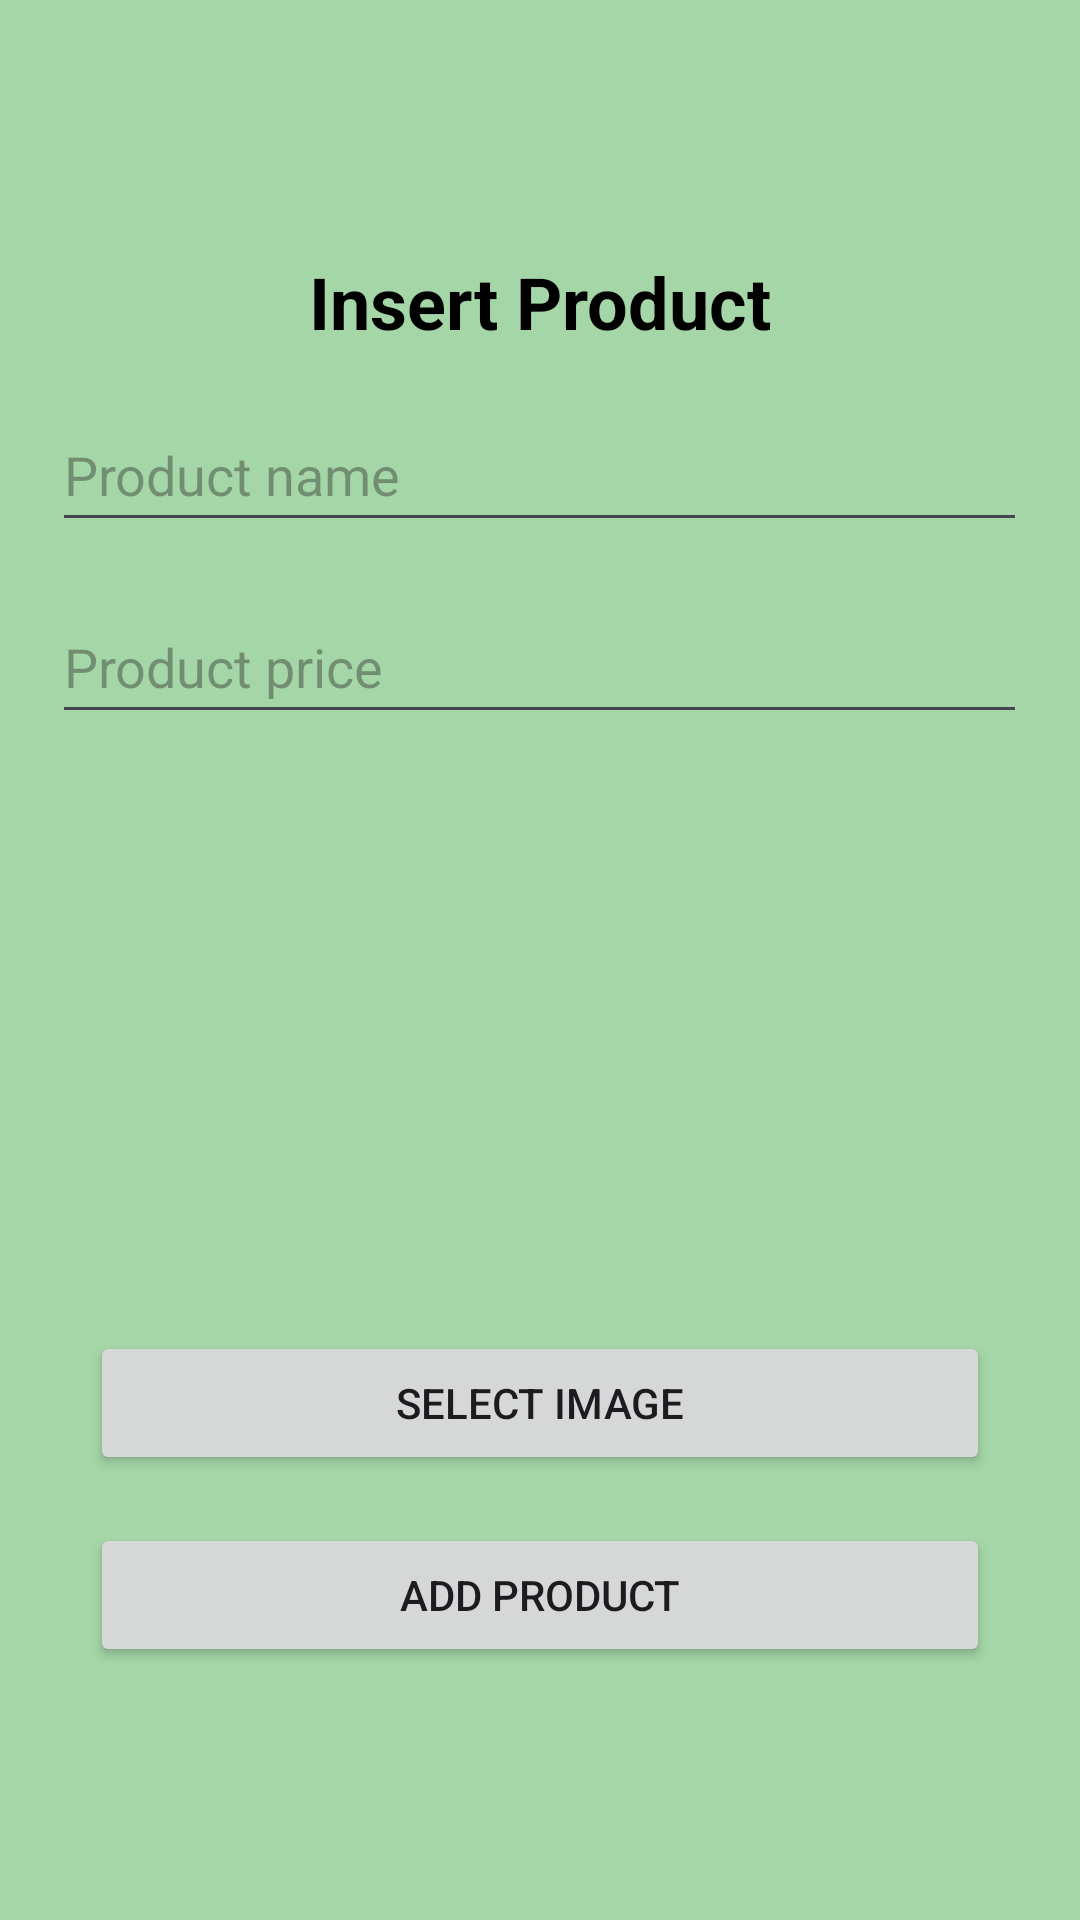

This screen was rendered from an Android layout file. Write that file and the resources it references.
<!-- AndroidManifest.xml: application theme Theme.GlamourCottage -->
<!-- res/layout/activity_insert_product.xml -->
<?xml version="1.0" encoding="utf-8"?>
<LinearLayout xmlns:android="http://schemas.android.com/apk/res/android"
    xmlns:app="http://schemas.android.com/apk/res-auto"
    xmlns:tools="http://schemas.android.com/tools"
    android:id="@+id/main"
    android:layout_width="match_parent"
    android:layout_height="match_parent"

    android:gravity="center"
    android:background="@color/lightGreen"
    android:orientation="vertical"

    android:padding="16dp"
    tools:context=".InsertProductActivity">

    <TextView
        android:layout_width="wrap_content"
        android:layout_height="wrap_content"
        android:layout_gravity="center"
        android:layout_marginBottom="16dp"
        android:text="@string/insert_product"
        android:textColor="@color/black"
        android:textSize="24sp"
        android:textStyle="bold" />


    <EditText
        android:id="@+id/et_product_name"
        android:layout_width="325dp"
        android:layout_height="wrap_content"
        android:layout_marginBottom="16dp"
        android:autofillHints=""
        android:hint="@string/product_name"
        android:inputType="text"
        android:minHeight="48dp" />

    <EditText
        android:id="@+id/et_product_price"
        android:layout_width="325dp"
        android:layout_height="wrap_content"
        android:autofillHints=""
        android:hint="@string/product_price"
        android:inputType="numberDecimal"
        android:minHeight="48dp"
        android:layout_marginBottom="16dp"/>



    <ImageView
        android:id="@+id/iv_selected_image"
        android:layout_width="match_parent"
        android:layout_height="167dp"
        android:layout_marginBottom="16dp"
        android:scaleType="fitCenter"
        app:srcCompat="@drawable/ic_launcher_background" />

    <Button
        android:id="@+id/btn_select_image"
        android:layout_width="300dp"
        android:layout_height="wrap_content"
        android:layout_marginBottom="16dp"
        android:text="@string/select_image" />

    <Button
        android:id="@+id/btn_insert_product"
        android:layout_width="300dp"
        android:layout_height="wrap_content"
        android:text="@string/add_product" />

</LinearLayout>
<!-- resources referenced by this layout -->
<resources>
  <color name="black">#FF000000</color>
  <color name="lightGreen">#A5D6A7</color>
  <string name="add_product">Add Product</string>
  <string name="insert_product">Insert Product</string>
  <string name="product_name">Product name</string>
  <string name="product_price">Product price</string>
  <string name="select_image">Select Image</string>
  <style name="Theme.GlamourCottage" parent="Base.Theme.GlamourCottage" />
  <style name="Base.Theme.GlamourCottage" parent="Theme.Material3.DayNight.NoActionBar">
          
          
      </style>
</resources>
